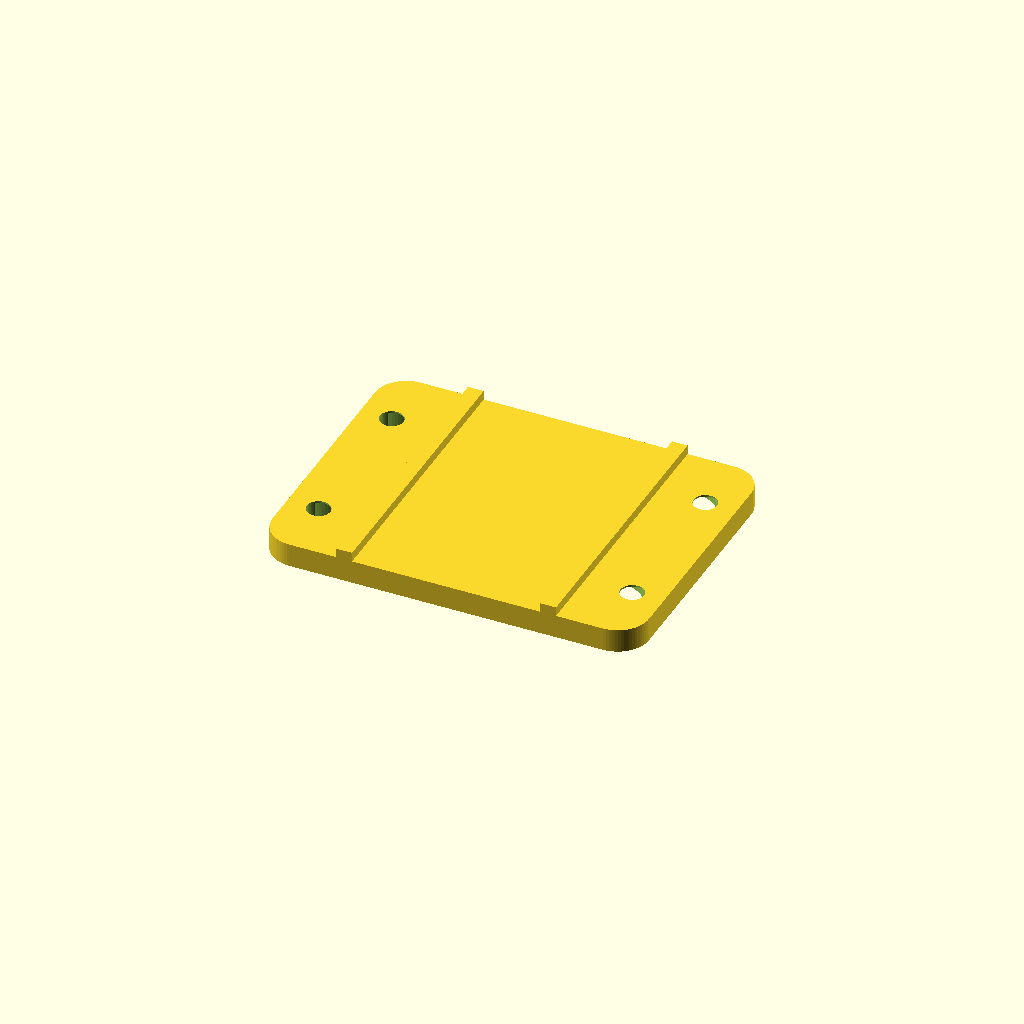
Cell 1: the model at its default parameters.
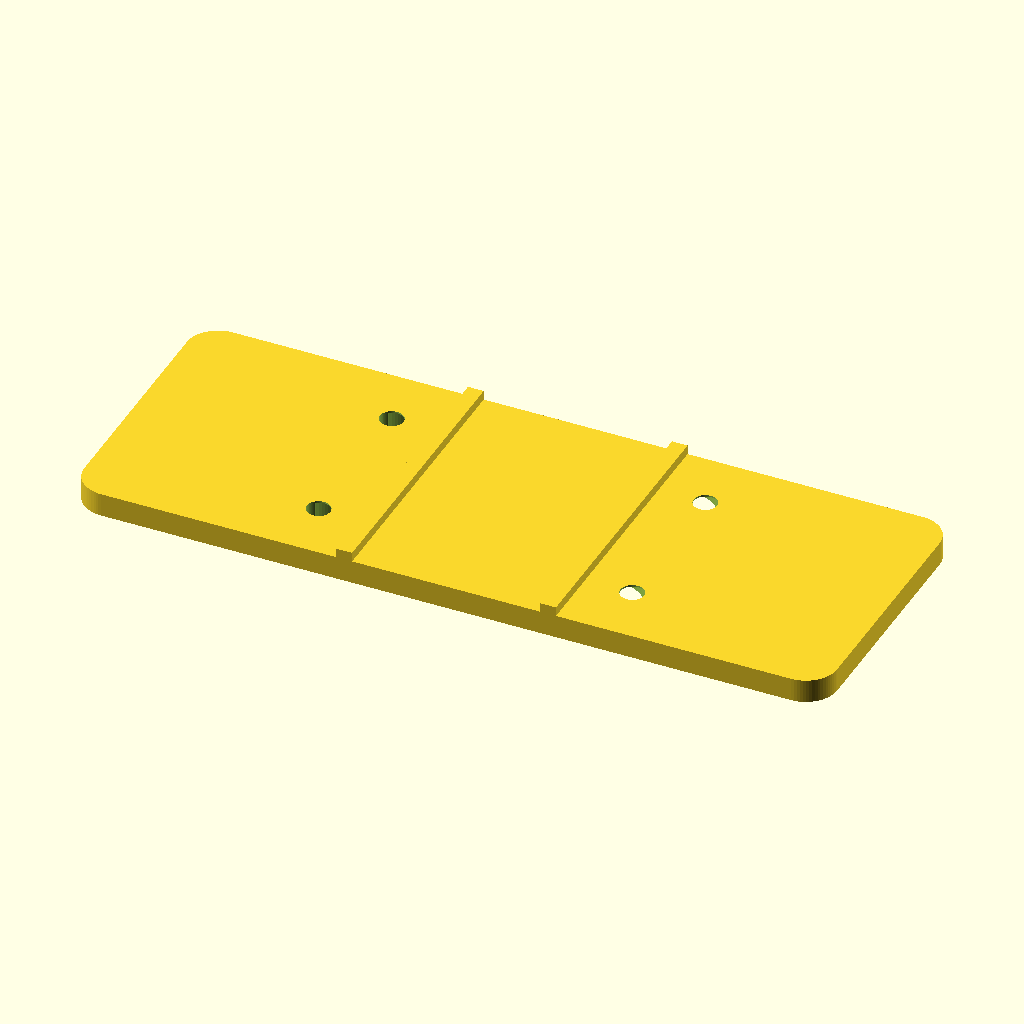
Cell 2 — plate_w set to 96, the other parameters unchanged.
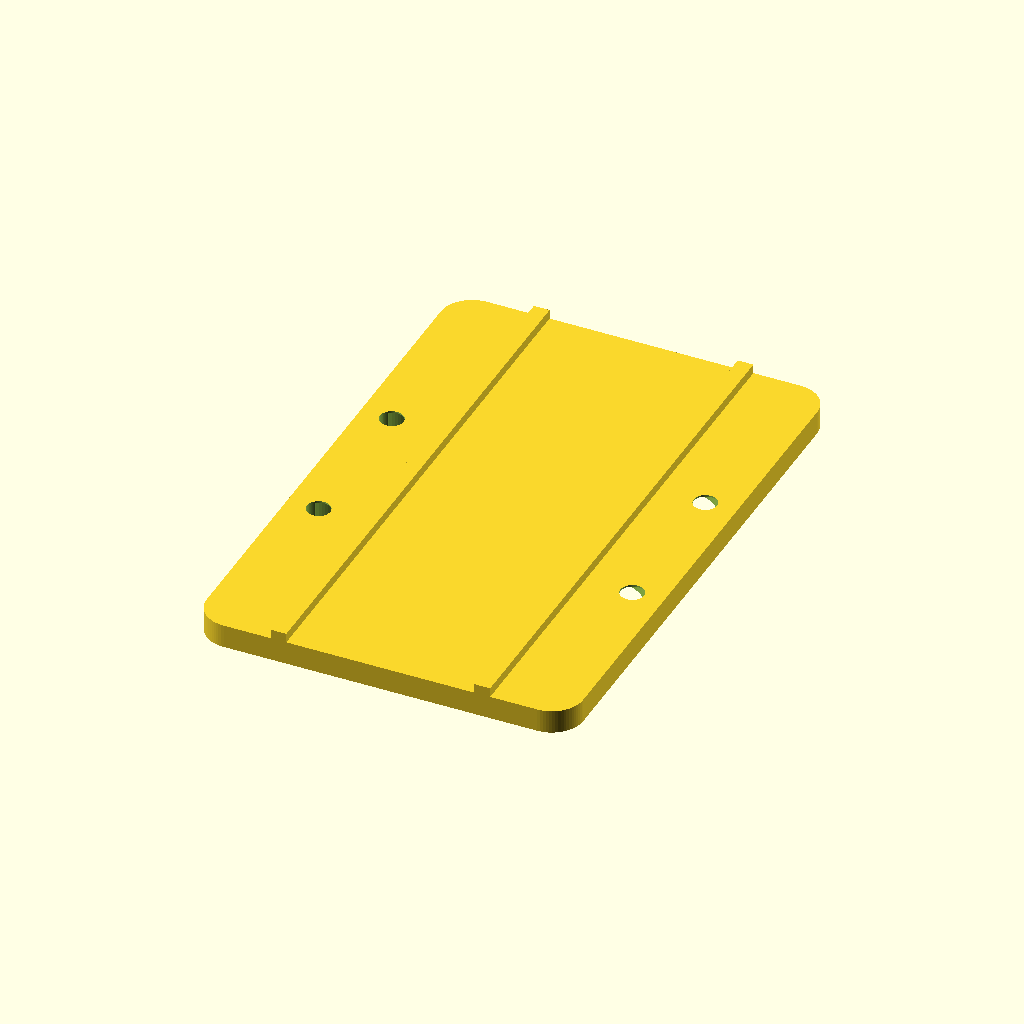
Cell 3: plate_d = 72 (everything else at default).
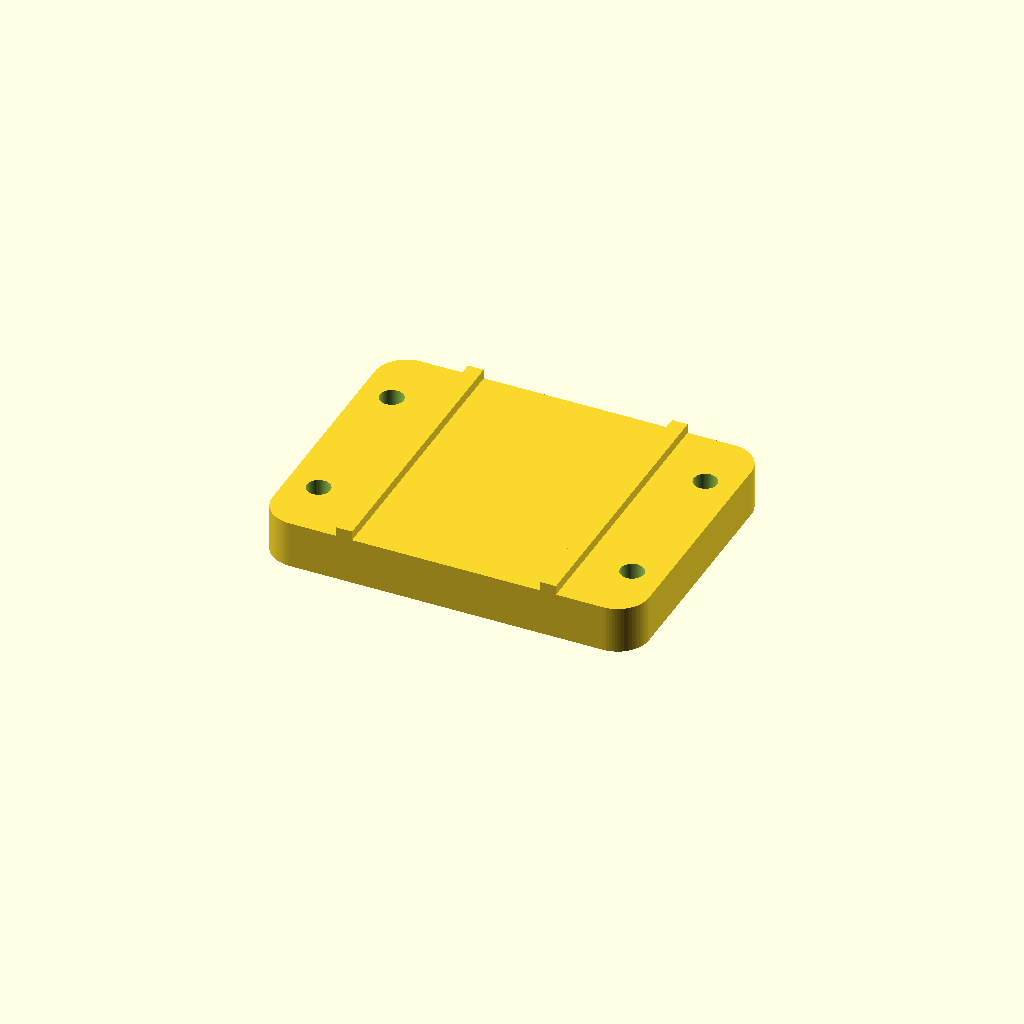
Cell 4: the same model with plate_t = 6.
All cells are drawn from one camera (rotation 55°, 0°, 25°, orthographic, colour scheme Cornfield), so only the parameter changes between them.
OpenSCAD source file cad/rail_adapter.scad:
/*
Creator Rail interface plate - PARAMETRIC PLACEHOLDER

Replace rail_width, lip geometry, and locating features from the actual rail
cross-section. The puck-side interface is a stable 40 x 20 mm four-point grid.
*/
$fn = 72;

plate_w = 48;
plate_d = 36;
plate_t = 3.0;
corner_r = 4;

puck_grid_x = 40;
puck_grid_y = 20;
puck_hole_d = 3.0;

magnet_d = 10.2;
magnet_depth = 2.8;

rail_width = 24;     // MEASURE ACTUAL RAIL
rail_lip = 2.0;      // MEASURE ACTUAL RAIL
rail_capture = 1.2;  // MEASURE / TEST

module rounded_plate(w,d,h,r) {
    linear_extrude(h)
        offset(r=r)
            square([w-2*r,d-2*r],center=true);
}

difference() {
    union() {
        rounded_plate(plate_w, plate_d, plate_t, corner_r);

        // Placeholder rail jaws. Replace with imported/published rail profile.
        translate([-rail_width/2-rail_lip, -plate_d/2, plate_t])
            cube([rail_lip, plate_d, rail_capture]);
        translate([rail_width/2, -plate_d/2, plate_t])
            cube([rail_lip, plate_d, rail_capture]);
    }

    // Puck-side four-point mechanical grid.
    for (x=[-puck_grid_x/2,puck_grid_x/2])
        for (y=[-puck_grid_y/2,puck_grid_y/2])
            translate([x,y,-0.1]) cylinder(d=puck_hole_d,h=plate_t+0.2);

    // Optional magnet pockets.
    for (x=[-16,16])
        for (y=[-10,10])
            translate([x,y,-0.1]) cylinder(d=magnet_d,h=magnet_depth+0.1);
}
Parameter table extracted from the source (name, type, default, range or options):
plate_w: number, default 48
plate_d: number, default 36
plate_t: number, default 3
corner_r: number, default 4
puck_grid_x: number, default 40
puck_grid_y: number, default 20
puck_hole_d: number, default 3
magnet_d: number, default 10.2
magnet_depth: number, default 2.8
rail_width: number, default 24
rail_lip: number, default 2
rail_capture: number, default 1.2
